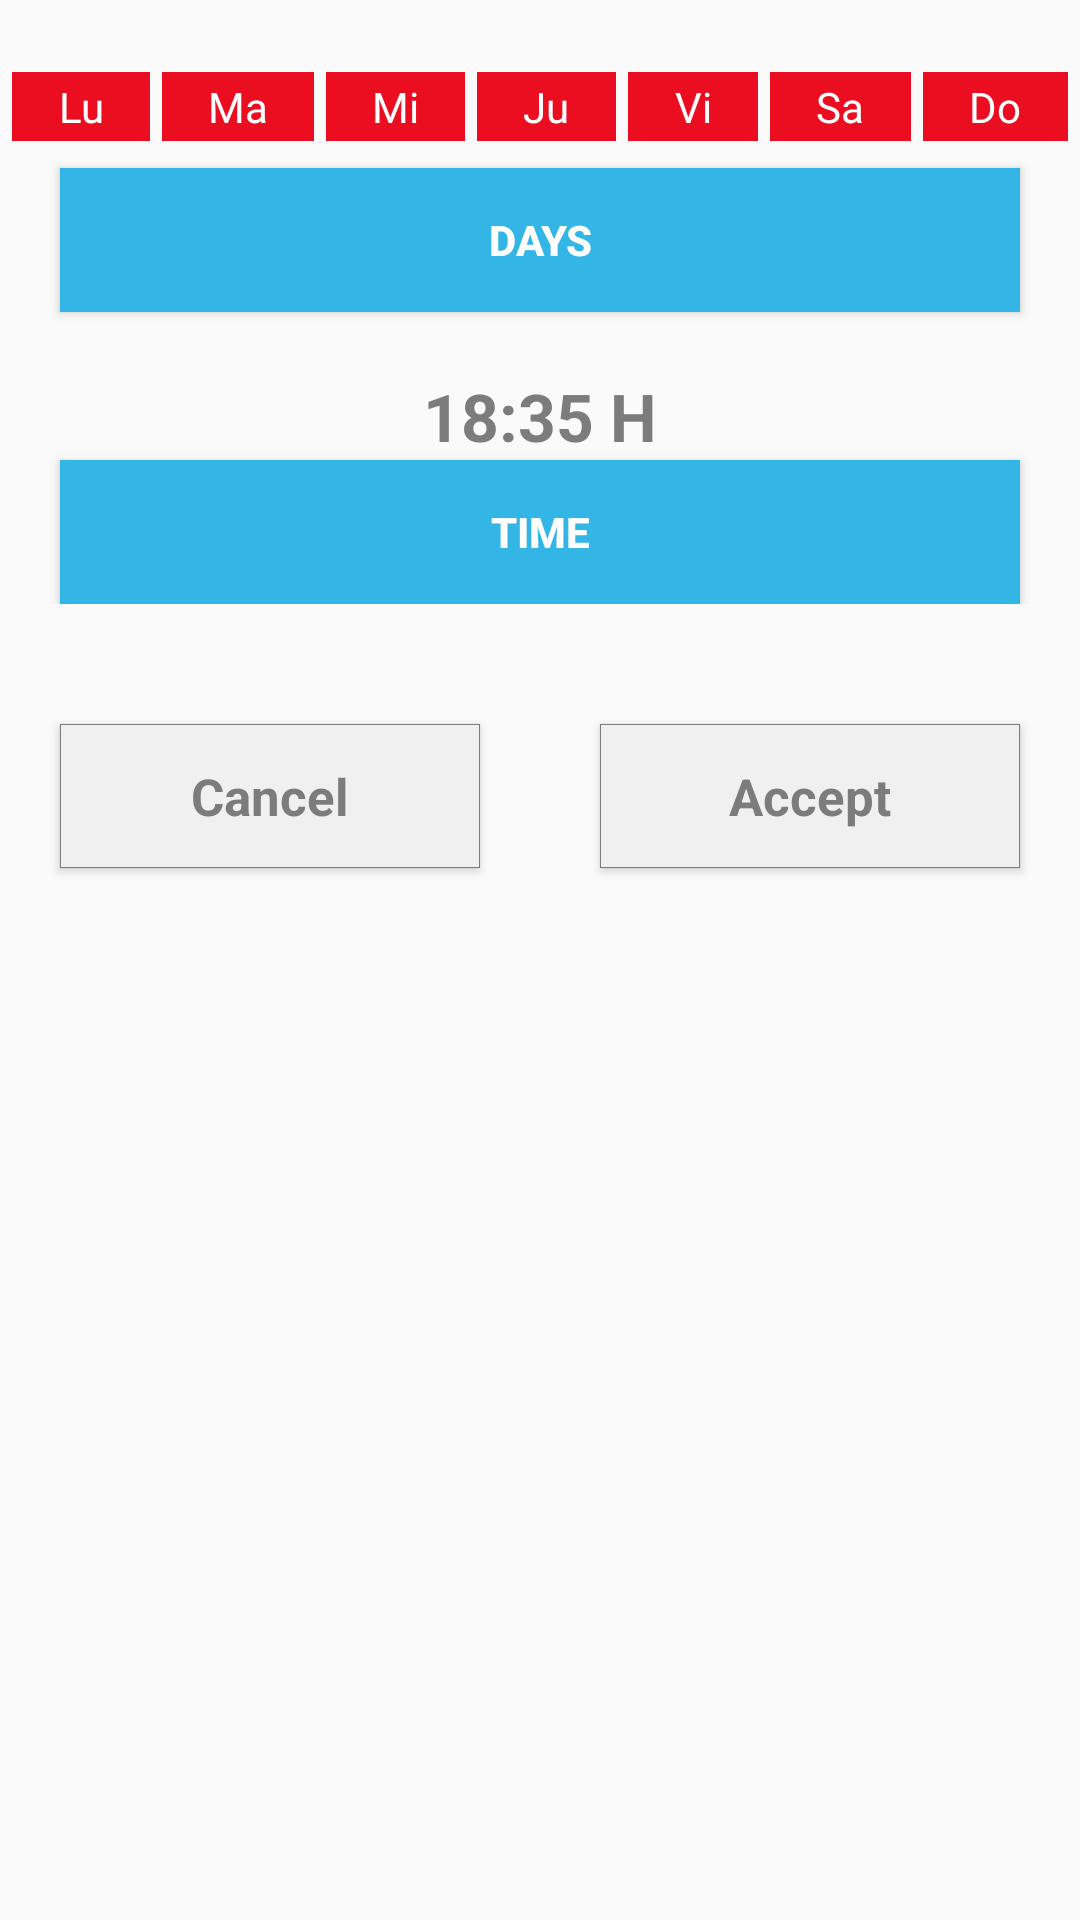

Write the Android layout XML for this screen, with the resource values it uses.
<!-- AndroidManifest.xml: application theme AppTheme -->
<!-- res/layout/recordatorio.xml -->
<LinearLayout xmlns:android="http://schemas.android.com/apk/res/android"
    android:layout_width="fill_parent"
    android:layout_height="wrap_content"
    android:orientation="vertical" >

    <LinearLayout
        android:layout_width="fill_parent"
        android:layout_height="wrap_content"
        android:layout_gravity="center_horizontal"
        android:layout_marginTop="20dp"
        android:baselineAligned="false"
        android:orientation="vertical" >

        <LinearLayout
            android:layout_width="match_parent"
            android:layout_height="wrap_content"
            android:orientation="horizontal"
            android:weightSum="7"
            android:layout_margin="2dp">
            <TextView
                android:layout_weight="1"
                android:id="@+id/txtlunes"
                android:layout_width="wrap_content"
                android:layout_height="wrap_content"
                android:text="Lu"
                android:textColor="#FFFFFF"
                android:background="#EA0E20"
                android:padding="2dp"
                android:gravity="center"
                android:layout_margin="2dp">
            </TextView>
            <TextView
                android:layout_weight="1"
                android:id="@+id/txtmartes"
                android:layout_width="wrap_content"
                android:layout_height="wrap_content"
                android:text="Ma"
                android:textColor="#FFFFFF"
                android:background="#EA0E20"
                android:padding="2dp"
                android:gravity="center"
                android:layout_margin="2dp">
            </TextView>
            <TextView
                android:layout_weight="1"
                android:id="@+id/txtmiercoles"
                android:layout_width="wrap_content"
                android:layout_height="wrap_content"
                android:text="Mi"
                android:textColor="#FFFFFF"
                android:background="#EA0E20"
                android:padding="2dp"
                android:gravity="center"
                android:layout_margin="2dp">
            </TextView>
            <TextView
                android:layout_weight="1"
                android:id="@+id/txtjueves"
                android:layout_width="wrap_content"
                android:layout_height="wrap_content"
                android:text="Ju"
                android:textColor="#FFFFFF"
                android:background="#EA0E20"
                android:padding="2dp"
                android:gravity="center"
                android:layout_margin="2dp">
            </TextView>
            <TextView
                android:layout_weight="1"
                android:id="@+id/txtviernes"
                android:layout_width="wrap_content"
                android:layout_height="wrap_content"
                android:text="Vi"
                android:textColor="#FFFFFF"
                android:background="#EA0E20"
                android:padding="2dp"
                android:gravity="center"
                android:layout_margin="2dp">
            </TextView>
            <TextView
                android:layout_weight="1"
                android:id="@+id/txtsabado"
                android:layout_width="wrap_content"
                android:layout_height="wrap_content"
                android:text="Sa"
                android:textColor="#FFFFFF"
                android:background="#EA0E20"
                android:padding="2dp"
                android:gravity="center"
                android:layout_margin="2dp">
            </TextView>
            <TextView
                android:layout_weight="1"
                android:id="@+id/txtdomingo"
                android:layout_width="wrap_content"
                android:layout_height="wrap_content"
                android:text="Do"
                android:textColor="#FFFFFF"
                android:background="#EA0E20"
                android:padding="2dp"
                android:gravity="center"
                android:layout_margin="2dp">
            </TextView>


        </LinearLayout>

        <Button
            android:id="@+id/btndias"
            android:layout_width="fill_parent"
            android:layout_height="wrap_content"
            android:layout_gravity="center"
            android:layout_marginLeft="20dp"
            android:layout_marginTop="5dp"
            android:layout_marginRight="20dp"
            android:background="#33B5E5"
            android:text="@string/dias"
            android:textColor="#FFFFFF"
            android:textStyle="bold" >
        </Button>

        <TextView
            android:id="@+id/txthora"
            android:layout_width="fill_parent"
            android:layout_height="wrap_content"
            android:layout_marginTop="20dp"
            android:gravity="center"
            android:text="18:35 H"
            android:textColor="#7C7C7C"
            android:textSize="22dp"
            android:textStyle="bold" >
        </TextView>

        <Button
            android:id="@+id/btnhora"
            android:layout_width="fill_parent"
            android:layout_height="wrap_content"
            android:layout_gravity="center"
            android:layout_marginLeft="20dp"
            android:layout_marginRight="20dp"
            android:background="#33B5E5"
            android:text="@string/hora"
            android:textColor="#FFFFFF"
            android:textStyle="bold" >
        </Button>
    </LinearLayout>

    <LinearLayout
        android:layout_width="fill_parent"
        android:layout_height="fill_parent"
        android:layout_marginTop="20dp"
        android:orientation="horizontal" >

        <Button
            android:id="@+id/btn_cancelar"
            style="@style/CustomStyleButtonNew"
            android:layout_width="0.0dip"
            android:layout_height="wrap_content"
            android:layout_margin="20dp"
            android:layout_weight="1.0"
            android:text="@string/cancelar" >
        </Button>

        <Button
            android:id="@+id/btn_aceptar"
            style="@style/CustomStyleButtonNew"
            android:layout_width="0.0dip"
            android:layout_height="wrap_content"
            android:layout_margin="20dp"
            android:layout_weight="1.0"
            android:text="@string/aceptar" >
        </Button>
    </LinearLayout>

</LinearLayout>
<!-- resources referenced by this layout -->
<resources>
  <string name="aceptar">Accept</string>
  <string name="cancelar">Cancel</string>
  <string name="dias">Days</string>
  <string name="hora">Time</string>
  <style name="CustomStyleButtonNew" parent="@android:style/Widget.Button">
          <item name="android:background">@drawable/custom_button_new</item>
          <item name="android:layout_width">fill_parent</item>
          <item name="android:layout_height">wrap_content</item>
          <item name="android:textColor">#7C7C7C</item>
          <item name="android:gravity">center</item>
          <item name="android:textSize">17dp</item>
          <item name="android:textStyle">bold</item>
          <item name="android:shadowColor">#000000</item>
      </style>
  <style name="AppTheme" parent="Theme.AppCompat.Light.DarkActionBar">
          
          <item name="colorPrimary">@color/colorPrimary</item>
          <item name="colorPrimaryDark">@color/colorPrimaryDark</item>
          <item name="colorAccent">@color/colorAccent</item>
          <item name="windowNoTitle">true</item>
      </style>
  <!-- drawable custom_button_new (drawable) -->
  <?xml version="1.0" encoding="UTF-8"?>
  <shape xmlns:android="http://schemas.android.com/apk/res/android"
      android:shape="rectangle" android:padding="10dp">
      <solid android:color="#F0F0F0" />
      <stroke  android:width="1px" android:color="#7C7C7C" />
  
  </shape>
  <!-- not gathered from this repository: default colours our renderer supplied (Android Studio template values) -->
  <color name="colorPrimary">#FF6200EE</color>
  <color name="colorPrimaryDark">#FF3700B3</color>
  <color name="colorAccent">#FF03DAC5</color>
</resources>
